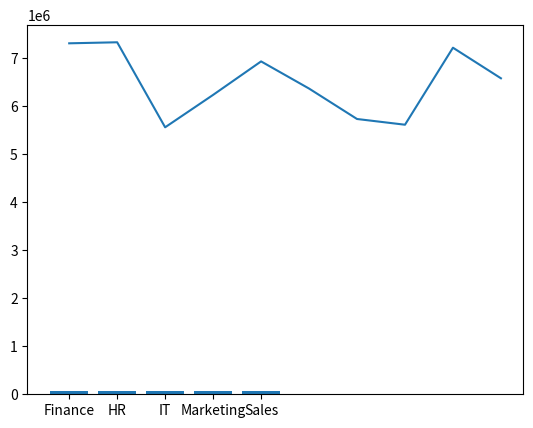

Write the Python code that produced this figure.
import pandas as pd
import numpy as np
import matplotlib.pyplot as plt


names = ["John", "Alice", "Bob", "Emily", "Michael", "Sarah", "David", "Jessica", "Daniel", "Sophia", "James", "Olivia", "Andrew", "Mia", "Matthew", "Isabella", "Joshua", "Charlotte", "Ethan",  "Liam", "Ava"]


departments = ["HR", "IT", "Sales", "Marketing", "Finance"]


Employee_ID = np.random.randint(1000, 9999, size=1000)
Employee_Name = np.random.choice(names, size=1000)
Department = np.random.choice(departments, size=1000)
Salary = np.random.randint(30000, 100000, size=1000)

Experience = np.random.randint(0, 10, size=1000)


df = pd.DataFrame({'Employee_ID': Employee_ID, 'Employee_Name': Employee_Name, 'Department': Department, 'Salary': Salary, 'Experience': Experience})

print(df.head())


salary_array = df['Salary'].to_numpy()

average_salary = np.mean(salary_array)
max_salary = np.max(salary_array)
min_salary = np.min(salary_array)


print('Average Salary:', average_salary)
print('Max Salary:', max_salary)
print('Min Salary:', min_salary)





filtered_employees = df[(df['Experience'] > 5) & (df['Salary'] > average_salary)]


print(filtered_employees)



mean_salary_by_department = df.groupby('Department')['Salary'].mean()

print(mean_salary_by_department)


plt.bar(mean_salary_by_department.index, mean_salary_by_department.values)
plt.show()

result=df.groupby('Experience')['Salary'].sum()
plt.plot(result.index, result.values)
plt.show()





